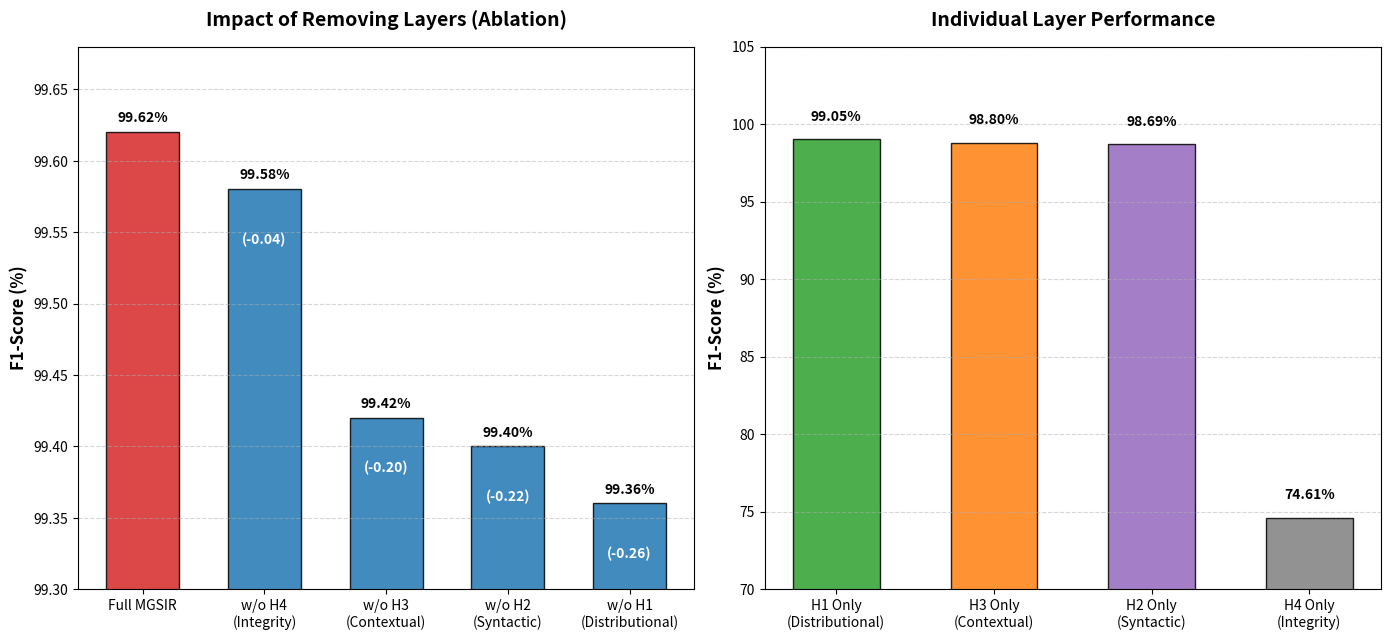

Write Python code to recreate this figure.
import matplotlib.pyplot as plt
import numpy as np
import os

# ==========================================
# 1. 数据准备 (命名已更新为与 Methodology 一致)
# ==========================================
# 实验 A: 移除实验 (Removal Impact)
# 对应 LaTeX: w/o H4 (Integrity Check), etc.
labels_rem = [
    'Full MGSIR', 
    'w/o H4\n(Integrity)',      # H4: Integrity Check
    'w/o H3\n(Contextual)',     # H3: Contextual Disruption
    'w/o H2\n(Syntactic)',      # H2: Syntactic Patterns
    'w/o H1\n(Distributional)'  # H1: Distributional Statistics
]
f1_rem = [99.62, 99.58, 99.42, 99.40, 99.36]
delta_rem = [0, -0.04, -0.20, -0.22, -0.26]

# 实验 B: 单层实验 (Individual Capability)
# 对应 LaTeX: H1 Only, etc.
labels_ind = [
    'H1 Only\n(Distributional)', 
    'H3 Only\n(Contextual)', 
    'H2 Only\n(Syntactic)', 
    'H4 Only\n(Integrity)'
]
f1_ind = [99.05, 98.80, 98.69, 74.61]

# ==========================================
# 2. 绘图 (双子图配置)
# ==========================================
fig, (ax1, ax2) = plt.subplots(1, 2, figsize=(14, 6.5), dpi=300) # 稍微增加高度以容纳换行标签

# -------------------------------------------------------
# 子图 1：Removal Impact (Zoomed in)
# -------------------------------------------------------
colors_rem = ['#d62728'] + ['#1f77b4'] * 4 # 红色强调 Full，其余蓝色
bars1 = ax1.bar(labels_rem, f1_rem, color=colors_rem, alpha=0.85, edgecolor='k', width=0.6)

# 设置 Y 轴范围，放大差异 (99.3 ~ 99.7)
ax1.set_ylim(99.3, 99.68) 
ax1.set_ylabel('F1-Score (%)', fontsize=12, fontweight='bold')
ax1.set_title('Impact of Removing Layers (Ablation)', fontsize=14, fontweight='bold', pad=15)
ax1.grid(axis='y', linestyle='--', alpha=0.5)

# 标注 F1 值和下降幅度
for i, rect in enumerate(bars1):
    height = rect.get_height()
    # 标注数值
    ax1.text(rect.get_x() + rect.get_width()/2., height + 0.005,
             f'{height:.2f}%', ha='center', va='bottom', fontsize=10, fontweight='bold')
    
    # 标注下降量 (Delta)，除了第一个
    if i > 0: 
        # 为了美观，将 delta 写在柱子内部顶部，字体白色
        ax1.text(rect.get_x() + rect.get_width()/2., height - 0.03,
                 f'({delta_rem[i]:.2f})', ha='center', va='top', fontsize=10, color='white', fontweight='bold')

# -------------------------------------------------------
# 子图 2：Individual Capability
# -------------------------------------------------------
colors_ind = ['#2ca02c', '#ff7f0e', '#9467bd', '#7f7f7f'] # 绿, 橙, 紫, 灰
bars2 = ax2.bar(labels_ind, f1_ind, color=colors_ind, alpha=0.85, edgecolor='k', width=0.55)

ax2.set_ylim(70, 105) # 范围大一点，因为 H4 只有 74.61
ax2.set_ylabel('F1-Score (%)', fontsize=12, fontweight='bold')
ax2.set_title('Individual Layer Performance', fontsize=14, fontweight='bold', pad=15)
ax2.grid(axis='y', linestyle='--', alpha=0.5)

# 标注数值
for rect in bars2:
    height = rect.get_height()
    ax2.text(rect.get_x() + rect.get_width()/2., height + 1.0,
             f'{height:.2f}%', ha='center', va='bottom', fontsize=10, fontweight='bold')

# -------------------------------------------------------
# 3. 通用装饰与保存
# -------------------------------------------------------
# 调整 X 轴标签字体，防止太小
ax1.tick_params(axis='x', labelsize=10)
ax2.tick_params(axis='x', labelsize=10)

plt.tight_layout()

# 保存图片
save_path = 'results/figures/ablation_study.png'
os.makedirs(os.path.dirname(save_path), exist_ok=True)

plt.savefig(save_path, dpi=300, bbox_inches='tight')
print(f"Plot saved to {save_path}")
# plt.show()
